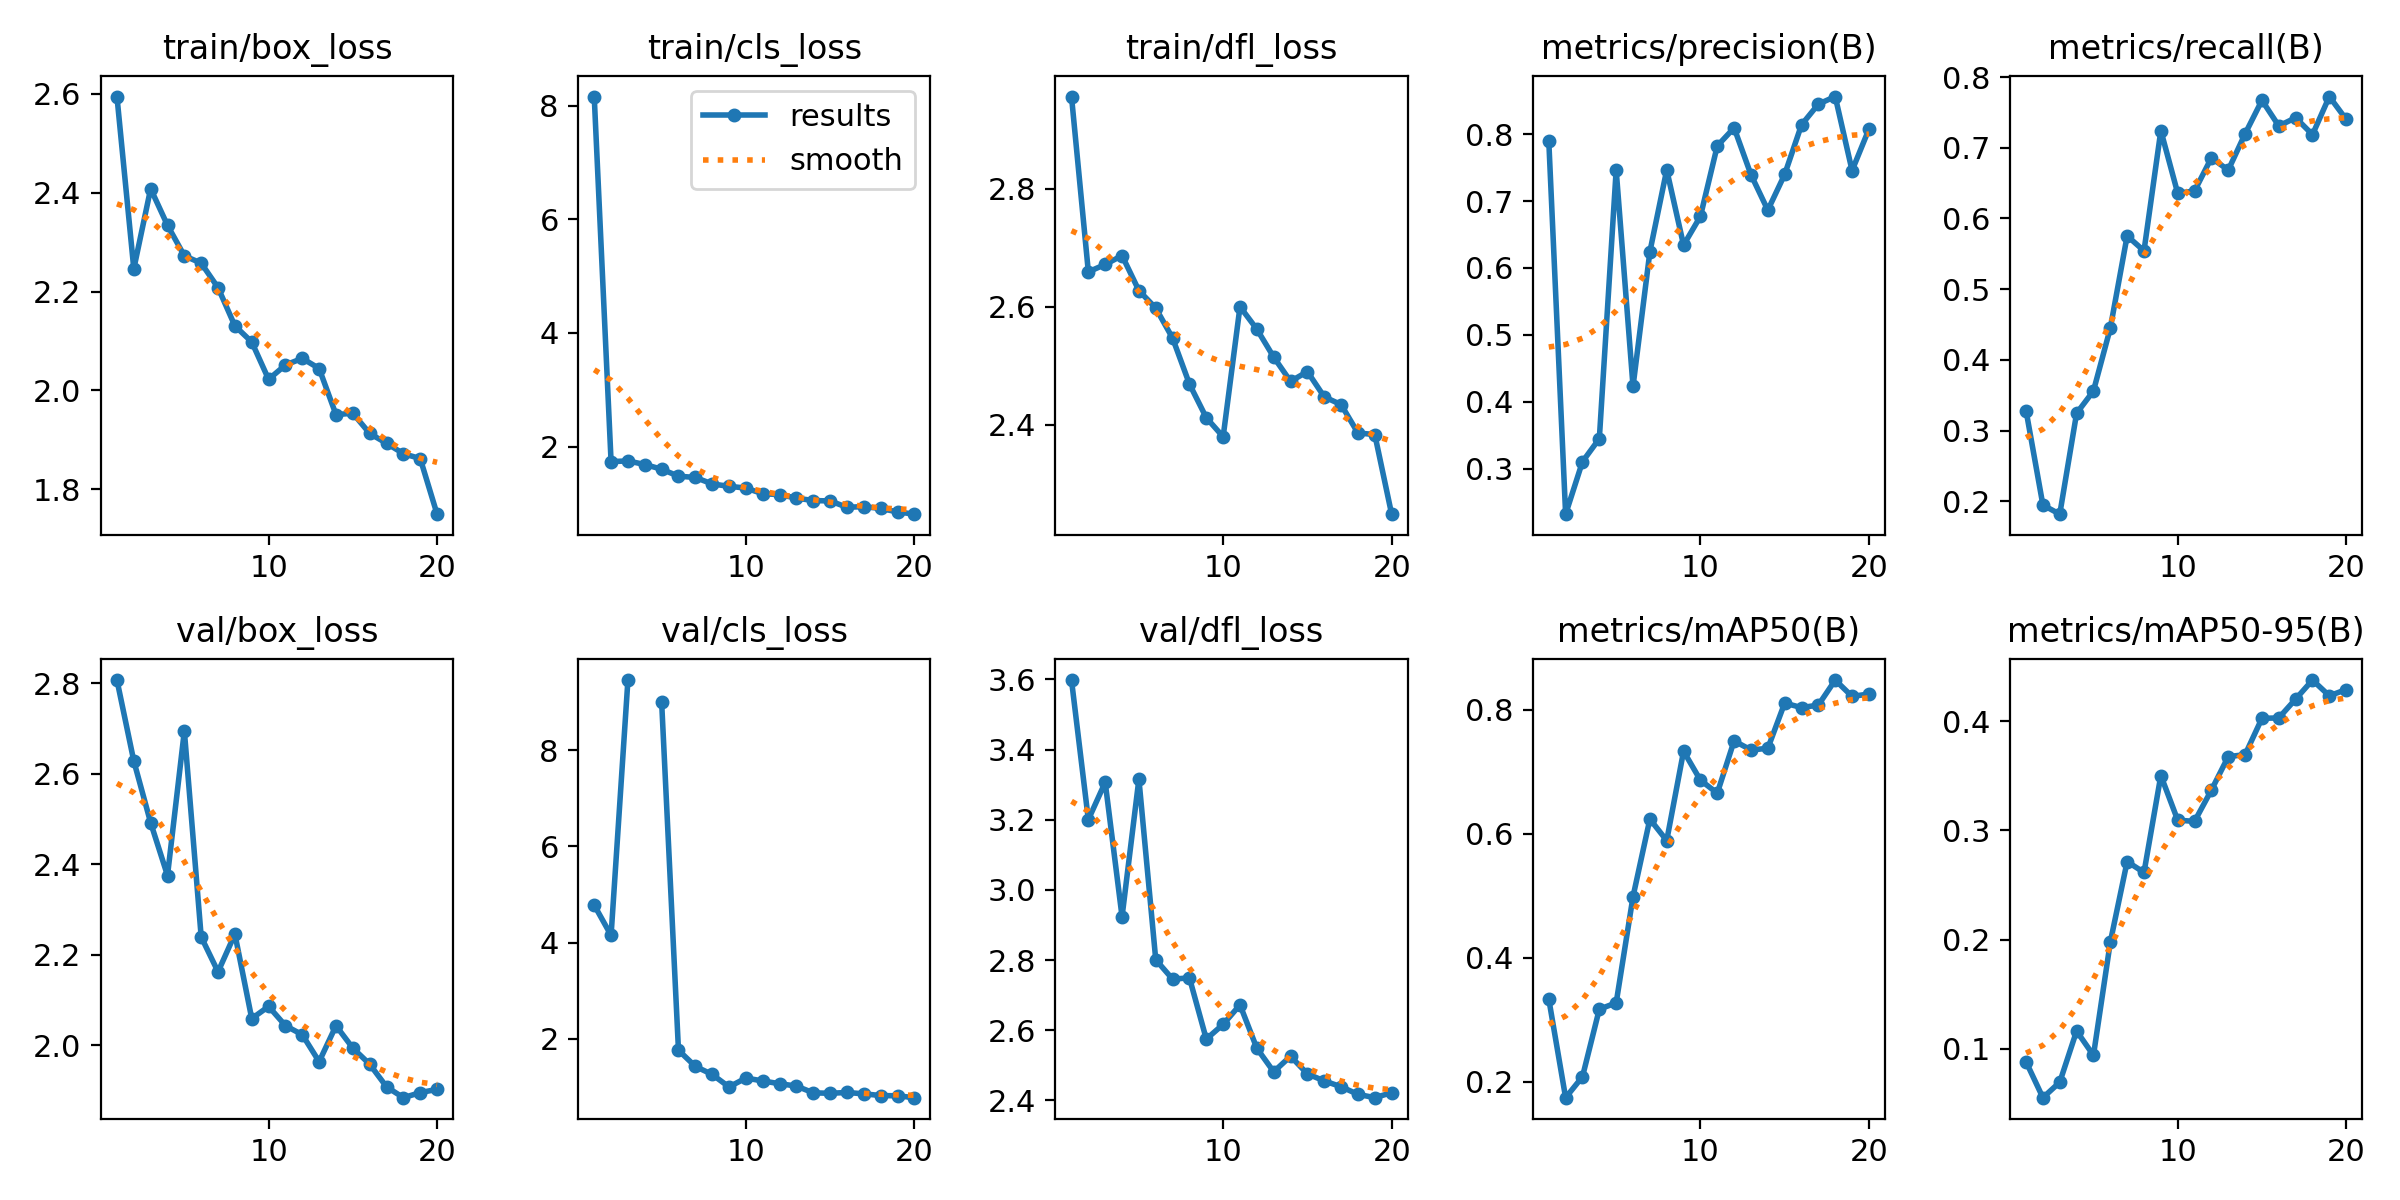

The table this chart was drawn from, first rows:
epoch, train/box_loss, train/cls_loss, train/dfl_loss, metrics/precision(B), metrics/recall(B), metrics/mAP50(B), metrics/mAP50-95(B), val/box_loss, val/cls_loss, val/dfl_loss, lr/pg0, lr/pg1, lr/pg2
1, 2.595, 8.158, 2.956, 0.79, 0.3282, 0.3336, 0.08805, 2.807, 4.778, 3.598, 0.0002065, 0.0002065, 0.0002065
2, 2.246, 1.737, 2.659, 0.2323, 0.1947, 0.1743, 0.05517, 2.628, 4.15, 3.2, 0.0003954, 0.0003954, 0.0003954
3, 2.408, 1.749, 2.671, 0.3107, 0.1817, 0.2081, 0.06933, 2.492, 9.456, 3.307, 0.0005637, 0.0005637, 0.0005637
4, 2.334, 1.686, 2.687, 0.3451, 0.3244, 0.3171, 0.1163, 2.375, inf, 2.924, 0.0006082, 0.0006082, 0.0006082
5, 2.272, 1.604, 2.627, 0.7462, 0.356, 0.3273, 0.09394, 2.694, 9.005, 3.316, 0.0006082, 0.0006082, 0.0006082
6, 2.257, 1.48, 2.598, 0.4232, 0.4448, 0.4988, 0.1976, 2.239, 1.762, 2.801, 0.0005729, 0.0005729, 0.0005729
7, 2.208, 1.459, 2.547, 0.6242, 0.5754, 0.6239, 0.2715, 2.162, 1.426, 2.746, 0.0005376, 0.0005376, 0.0005376
8, 2.131, 1.344, 2.469, 0.7465, 0.5542, 0.5893, 0.2615, 2.246, 1.258, 2.749, 0.0005023, 0.0005023, 0.0005023
9, 2.098, 1.303, 2.412, 0.6341, 0.7243, 0.7335, 0.3503, 2.059, 0.9984, 2.575, 0.000467, 0.000467, 0.000467
10, 2.022, 1.272, 2.379, 0.6771, 0.6358, 0.6867, 0.3094, 2.086, 1.183, 2.617, 0.0004318, 0.0004318, 0.0004318
11, 2.051, 1.172, 2.6, 0.7823, 0.6389, 0.6658, 0.3083, 2.043, 1.123, 2.672, 0.0003965, 0.0003965, 0.0003965
12, 2.065, 1.157, 2.562, 0.8092, 0.6858, 0.7502, 0.3369, 2.023, 1.066, 2.549, 0.0003612, 0.0003612, 0.0003612
13, 2.044, 1.095, 2.514, 0.7393, 0.6684, 0.7355, 0.3676, 1.964, 1.017, 2.482, 0.0003259, 0.0003259, 0.0003259
14, 1.951, 1.052, 2.473, 0.6863, 0.7198, 0.7382, 0.3694, 2.043, 0.8759, 2.526, 0.0002906, 0.0002906, 0.0002906
15, 1.954, 1.046, 2.49, 0.7397, 0.7672, 0.8112, 0.4027, 1.994, 0.8668, 2.476, 0.0002554, 0.0002554, 0.0002554
16, 1.913, 0.934, 2.447, 0.8138, 0.7309, 0.8039, 0.4031, 1.958, 0.8836, 2.456, 0.0002201, 0.0002201, 0.0002201
17, 1.893, 0.9455, 2.434, 0.8447, 0.7425, 0.8079, 0.4203, 1.908, 0.8552, 2.439, 0.0001848, 0.0001848, 0.0001848
18, 1.872, 0.9128, 2.386, 0.856, 0.7186, 0.8483, 0.4378, 1.885, 0.8201, 2.417, 0.0001495, 0.0001495, 0.0001495
19, 1.862, 0.8524, 2.383, 0.7455, 0.7725, 0.8219, 0.4233, 1.896, 0.8141, 2.408, 0.0001143, 0.0001143, 0.0001143
20, 1.75, 0.8127, 2.248, 0.8072, 0.7402, 0.8258, 0.4291, 1.903, 0.7755, 2.422, 7.8976e-05, 7.8976e-05, 7.8976e-05
